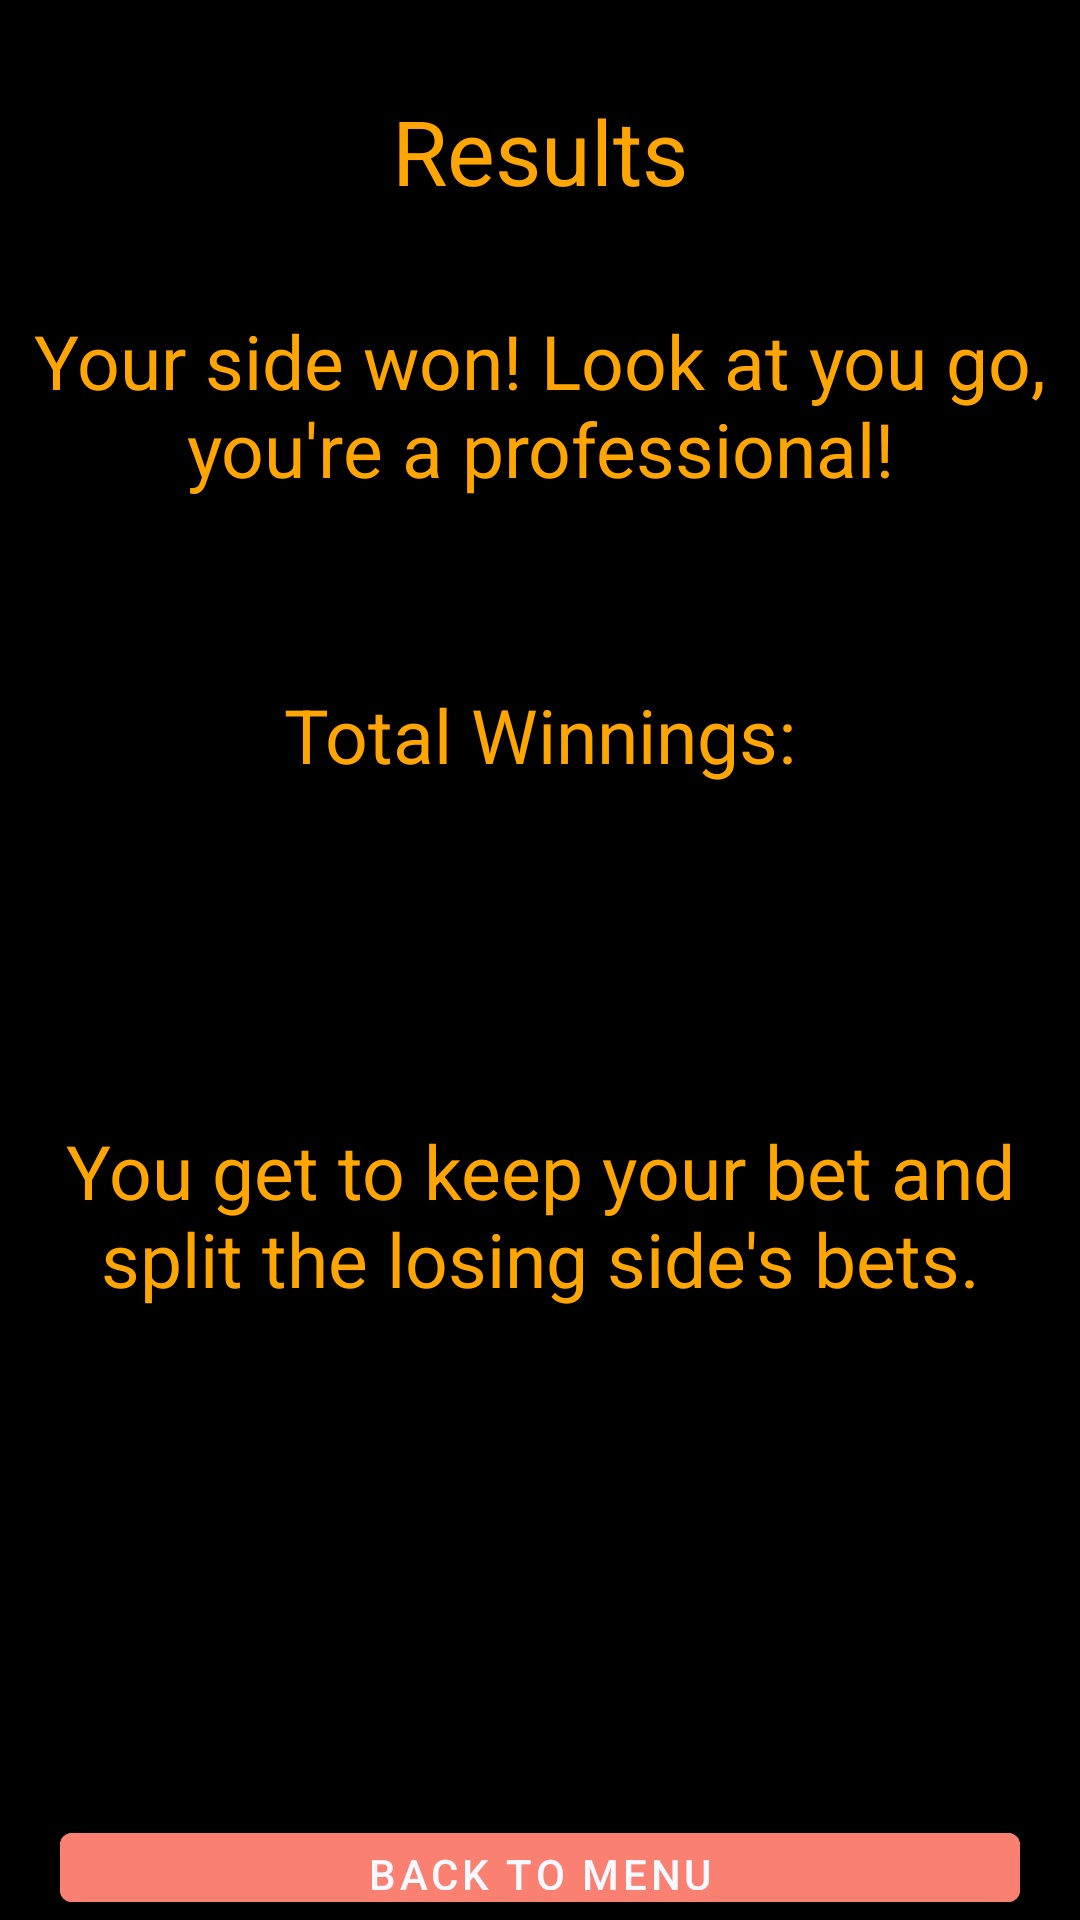

Layout XML and referenced resources for this Android screen:
<!-- AndroidManifest.xml: application theme Theme.FriendlyFire -->
<!-- res/layout/activity_winner_side.xml -->
<?xml version="1.0" encoding="utf-8"?>
<RelativeLayout xmlns:android="http://schemas.android.com/apk/res/android"
    xmlns:tools="http://schemas.android.com/tools"
    android:layout_width="match_parent"
    android:layout_height="match_parent"
    android:background="@color/black"
    tools:context=".UI.WinnerSideActivity">

    <RelativeLayout
        android:layout_width="wrap_content"
        android:layout_height="wrap_content"
        android:id="@+id/winningSideLayout" >

        <TextView
            android:id="@+id/better"
            android:layout_width="match_parent"
            android:layout_height="45dp"
            android:layout_marginTop="30dp"
            android:text="@string/ResultsLiteral"
            android:textAlignment="center"
            android:textColor="@color/Orange"
            android:textSize="30sp" />

        <TextView
            android:id="@+id/youWin"
            android:layout_width="350dp"
            android:layout_height="100dp"
            android:layout_below="@id/better"
            android:layout_centerHorizontal="true"
            android:layout_marginTop="10dp"
            android:gravity="center"
            android:text="@string/YouWon"
            android:textColor="@color/Orange"
            android:textSize="25sp" />

        <TextView
            android:id="@+id/winnings"
            android:layout_width="350dp"
            android:layout_height="100dp"
            android:layout_below="@id/youWin"
            android:layout_centerHorizontal="true"
            android:layout_marginTop="10dp"
            android:gravity="center"
            android:text="@string/TotalWinnings"
            android:textColor="@color/Orange"
            android:textSize="25sp" />

        <TextView
            android:id="@+id/youCantBeStopped"
            android:layout_width="350dp"
            android:layout_height="200dp"
            android:layout_below="@id/winnings"
            android:layout_centerHorizontal="true"
            android:layout_marginTop="10dp"
            android:gravity="center"
            android:text="@string/WinnerSplitBets"
            android:textColor="@color/Orange"
            android:textSize="25sp" />

        <Button
            android:id="@+id/backToMenuButton"
            android:layout_width="320dp"
            android:layout_height="wrap_content"
            android:layout_below="@id/youCantBeStopped"
            android:layout_centerHorizontal="true"
            android:layout_marginTop="100dp"
            android:backgroundTint="@color/Salmon"
            android:text="@string/backToMenu"
            android:textColor="@color/GhostWhite"/>

    </RelativeLayout>

    <RelativeLayout
        android:layout_width="wrap_content"
        android:layout_height="wrap_content"
        android:id="@+id/noWifiLayout"
        android:visibility="gone">

        <ImageView
            android:id="@+id/noWifi"
            android:layout_width="200dp"
            android:layout_height="200dp"
            android:layout_centerHorizontal="true"
            android:layout_marginTop="200dp"
            android:focusable="true"
            tools:src="@drawable/wifisymbol"
            android:contentDescription="@string/WifiDescription" />

        <TextView
            android:id="@+id/networkError"
            android:layout_width="match_parent"
            android:layout_height="wrap_content"
            android:gravity="center"
            android:layout_below="@+id/noWifi"
            android:text="@string/NetworkError"
            android:textColor="@color/GhostWhite"
            android:textSize="20dp"
            android:textStyle="bold" />

        <TextView
            android:id="@+id/pleaseCheck"
            android:layout_width="match_parent"
            android:layout_height="wrap_content"
            android:gravity="center"
            android:layout_below="@+id/networkError"
            android:text="@string/CheckConnection"
            android:textColor="@color/GhostWhite"
            android:textSize="20dp"
            android:textStyle="bold" />
    </RelativeLayout>



</RelativeLayout>
<!-- resources referenced by this layout -->
<resources>
  <color name="GhostWhite">#F8F8FF</color>
  <color name="Orange">#FFA500</color>
  <color name="Salmon">#FA8072</color>
  <color name="black">#FF000000</color>
  <!-- drawable wifisymbol: png bitmap (drawable, 22645 bytes) -->
  <string name="CheckConnection">Please Check Your Internet Connection</string>
  <string name="NetworkError">Network Error</string>
  <string name="ResultsLiteral">Results</string>
  <string name="TotalWinnings">Total Winnings:</string>
  <string name="WifiDescription">Wifi symbol</string>
  <string name="WinnerSplitBets">You get to keep your bet and split the losing side\'s bets.</string>
  <string name="YouWon">Your side won! Look at you go, you\'re a professional!</string>
  <string name="backToMenu">Back to Menu</string>
  <style name="Theme.FriendlyFire" parent="Theme.MaterialComponents.DayNight.NoActionBar">
          
          <item name="colorPrimary">@color/purple_500</item>
          <item name="colorPrimaryVariant">@color/purple_700</item>
          <item name="colorOnPrimary">@color/white</item>
          
          <item name="colorSecondary">@color/teal_200</item>
          <item name="colorSecondaryVariant">@color/teal_700</item>
          <item name="colorOnSecondary">@color/black</item>
          
          <item name="android:statusBarColor">?attr/colorPrimaryVariant</item>
          
      </style>
  <color name="purple_500">#FF6200EE</color>
  <color name="purple_700">#FF3700B3</color>
  <color name="white">#FFFFFF</color>
  <color name="teal_200">#FF03DAC5</color>
  <color name="teal_700">#FF018786</color>
</resources>
